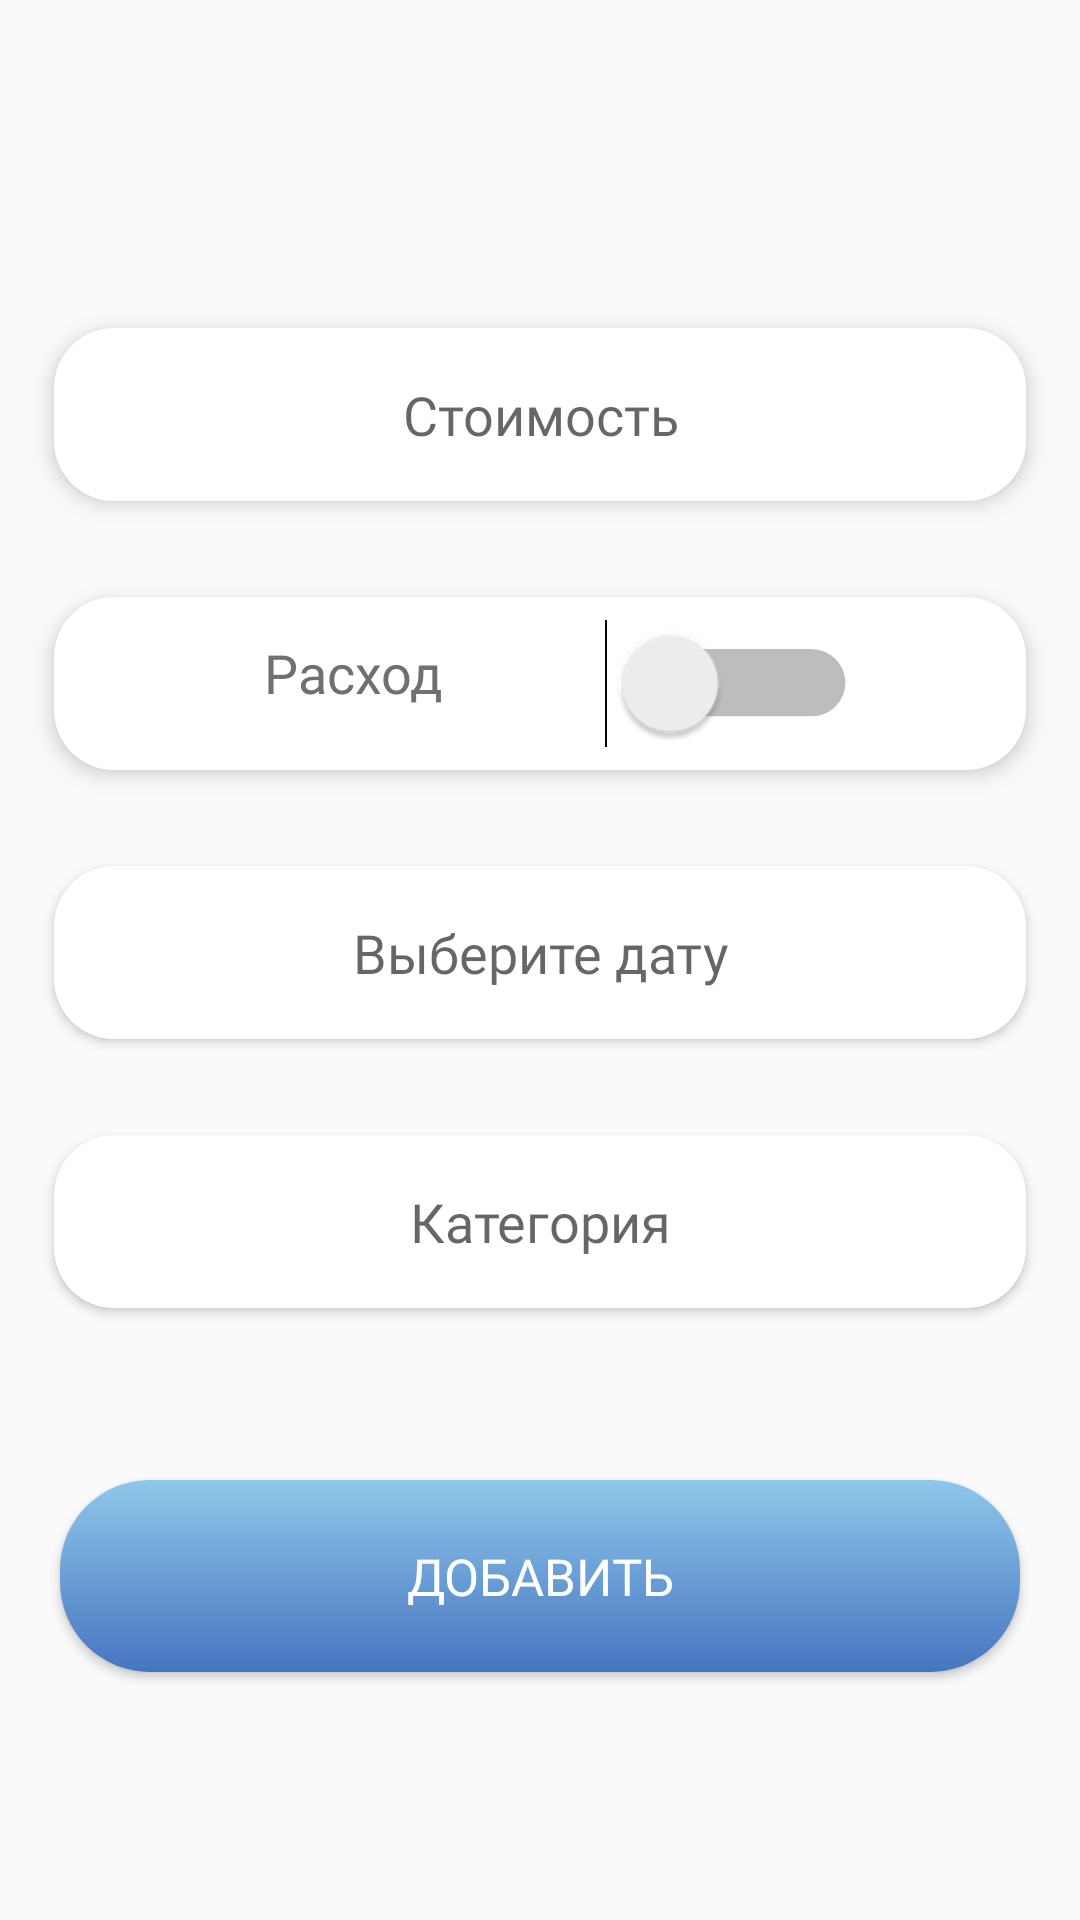

Reconstruct the res/layout file that produces this screen, plus the resources it refers to.
<!-- AndroidManifest.xml: application theme Theme.ExpenseManager -->
<!-- res/layout/fragment_add.xml -->
<?xml version="1.0" encoding="utf-8"?>
<androidx.constraintlayout.widget.ConstraintLayout xmlns:android="http://schemas.android.com/apk/res/android"
    xmlns:app="http://schemas.android.com/apk/res-auto"
    xmlns:tools="http://schemas.android.com/tools"
    android:layout_width="match_parent"
    android:layout_height="match_parent"
    tools:context=".MainActivity">

    <EditText
        android:id="@+id/edit_text_cost"
        android:layout_width="0dp"
        app:layout_constraintWidth_max="488dp"
        android:textColorHighlight="@color/light_blue"
        android:textCursorDrawable="@drawable/cursor_light_blue"
        android:cursorVisible="false"
        android:layout_height="0dp"
        app:layout_constraintHeight_default="percent"
        app:layout_constraintHeight_percent="0.09"
        android:hint="@string/cost_string"
        android:textSize="18sp"
        android:fontFamily="@font/inter_medium"
        android:textColor="@color/grey"
        android:maxLines="1"
        android:ellipsize="end"
        android:inputType="number"
        android:maxLength="13"
        android:textAlignment="center"
        app:layout_constraintHorizontal_bias="0.5"
        app:layout_constraintStart_toStartOf="@id/guideline1"
        app:layout_constraintEnd_toEndOf="@id/guideline2"
        app:layout_constraintTop_toTopOf="parent"
        app:layout_constraintBottom_toTopOf="@id/space"
        android:background="@drawable/menu_bar"
        android:elevation="4dp"
        android:autofillHints="none"
        app:layout_constraintVertical_chainStyle="packed"
        app:layout_constraintVertical_bias="0.57"/>

    <Space
        android:id="@+id/space"
        android:layout_width="match_parent"
        android:layout_height="0dp"
        app:layout_constraintHeight_default="percent"
        app:layout_constraintHeight_percent="0.05"
        app:layout_constraintTop_toBottomOf="@id/edit_text_cost"
        app:layout_constraintBottom_toTopOf="@id/panel"
        />
    
   <androidx.constraintlayout.widget.ConstraintLayout
       android:id="@+id/panel"
       android:layout_width="0dp"
       android:layout_height="0dp"
       app:layout_constraintHeight_default="percent"
       app:layout_constraintHeight_percent="0.09"
       app:layout_constraintHorizontal_bias="0.5"
       app:layout_constraintStart_toStartOf="@id/guideline1"
       app:layout_constraintEnd_toEndOf="@id/guideline2"
       app:layout_constraintTop_toBottomOf="@id/space"
       app:layout_constraintBottom_toTopOf="@id/space1"
       android:background="@drawable/menu_bar"
       android:elevation="4dp"
       >
       
       <TextView
           android:id="@+id/text_view_type"
           android:layout_width="wrap_content"
           android:layout_height="0dp"
           app:layout_constraintHeight_default="percent"
           app:layout_constraintHeight_percent="0.5"
           android:textSize="18sp"
           android:text="@string/exspense_string"
           android:fontFamily="@font/inter_medium"
           android:textColor="@color/grey"
           app:layout_constraintVertical_bias="0.45"
           app:layout_constraintStart_toStartOf="@id/panel"
           app:layout_constraintEnd_toStartOf="@id/switch_type"
           app:layout_constraintTop_toTopOf="@id/panel"
           app:layout_constraintBottom_toBottomOf="@id/panel"
           app:layout_constraintHorizontal_chainStyle="spread"/>
       
       <Switch
           android:id="@+id/switch_type"
           android:layout_width="wrap_content"
           android:layout_height="0dp"
           android:minHeight="41dp"
           app:layout_constraintHeight_default="percent"
           app:layout_constraintHeight_percent="0.5"
           android:scaleX="1.6"
           android:scaleY="1.6"
           app:layout_constraintStart_toEndOf="@id/text_view_type"
           app:layout_constraintEnd_toEndOf="@id/panel"
           app:layout_constraintTop_toTopOf="@id/panel"
           app:layout_constraintBottom_toBottomOf="@id/panel"
           tools:ignore="UseSwitchCompatOrMaterialXml" />
       
   </androidx.constraintlayout.widget.ConstraintLayout>

    <Space
        android:id="@+id/space1"
        android:layout_width="match_parent"
        android:layout_height="0dp"
        app:layout_constraintHeight_default="percent"
        app:layout_constraintHeight_percent="0.05"
        app:layout_constraintTop_toBottomOf="@id/panel"
        app:layout_constraintBottom_toTopOf="@id/button_date"
        />

    <Button
        android:id="@+id/button_date"
        android:layout_width="0dp"
        app:layout_constraintWidth_max="488dp"
        android:layout_height="0dp"
        app:layout_constraintHeight_default="percent"
        app:layout_constraintHeight_percent="0.09"
        android:hint="@string/choose_date_string"
        android:textSize="18sp"
        android:fontFamily="@font/inter_medium"
        android:textColor="@color/grey"
        android:maxLines="1"
        android:ellipsize="end"
        android:textAlignment="center"
        app:layout_constraintHorizontal_bias="0.5"
        app:layout_constraintStart_toStartOf="@id/guideline1"
        app:layout_constraintEnd_toEndOf="@id/guideline2"
        app:layout_constraintTop_toBottomOf="@id/space1"
        app:layout_constraintBottom_toTopOf="@id/space2"
        android:background="@drawable/menu_bar"
        android:elevation="4dp"
        android:listSelector="@android:color/transparent"
        />

    <Space
        android:id="@+id/space2"
        android:layout_width="match_parent"
        android:layout_height="0dp"
        app:layout_constraintHeight_default="percent"
        app:layout_constraintHeight_percent="0.05"
        app:layout_constraintTop_toBottomOf="@id/button_date"
        app:layout_constraintBottom_toTopOf="@id/button_category"
        />

    <Button
        android:id="@+id/button_category"
        android:layout_width="0dp"
        app:layout_constraintWidth_max="488dp"
        android:layout_height="0dp"
        app:layout_constraintHeight_default="percent"
        app:layout_constraintHeight_percent="0.09"
        android:hint="@string/choose_category_string"
        android:inputType="text"
        android:fontFamily="@font/inter_medium"
        android:textColor="@color/grey"
        android:textSize="18sp"
        android:maxLines="1"
        android:ellipsize="end"
        android:textAlignment="center"
        app:layout_constraintHorizontal_bias="0.5"
        app:layout_constraintStart_toStartOf="@id/guideline1"
        app:layout_constraintEnd_toEndOf="@id/guideline2"
        app:layout_constraintTop_toBottomOf="@id/space2"
        app:layout_constraintBottom_toTopOf="@id/space3"
        android:background="@drawable/menu_bar"
        android:elevation="4dp"
        android:autofillHints="none"
        tools:ignore="TextViewEdits" />

    <Space
        android:id="@+id/space3"
        android:layout_width="match_parent"
        android:layout_height="0dp"
        app:layout_constraintHeight_default="percent"
        app:layout_constraintHeight_percent="0.09"
        app:layout_constraintTop_toBottomOf="@id/button_category"
        app:layout_constraintBottom_toTopOf="@id/button_add"
        />

    <Button
        android:id="@+id/button_add"
        android:layout_width="0dp"
        app:layout_constraintWidth_max="320dp"
        android:layout_height="0dp"
        app:layout_constraintHeight_default="percent"
        app:layout_constraintHeight_percent="0.1"
        android:text="@string/add_string"
        android:textSize="17sp"
        android:fontFamily="@font/inter_semi_bold"
        android:maxLines="1"
        android:ellipsize="end"
        app:layout_constraintVertical_bias="0.5"
        app:layout_constraintStart_toStartOf="@id/guideline1"
        app:layout_constraintEnd_toEndOf="@id/guideline2"
        app:layout_constraintTop_toBottomOf="@id/space3"
        app:layout_constraintBottom_toBottomOf="parent"
        android:background="@drawable/gradient_blue"
        android:textColor="@color/white"
        />

    <androidx.constraintlayout.widget.Guideline
        android:id="@+id/guideline1"
        android:layout_width="wrap_content"
        android:layout_height="wrap_content"
        android:orientation="vertical"
        app:layout_constraintGuide_percent="0.05" />

    <androidx.constraintlayout.widget.Guideline
        android:id="@+id/guideline2"
        android:layout_width="wrap_content"
        android:layout_height="wrap_content"
        android:orientation="vertical"
        app:layout_constraintGuide_percent="0.95" />


</androidx.constraintlayout.widget.ConstraintLayout>
<!-- resources referenced by this layout -->
<resources>
  <color name="grey">#707070</color>
  <color name="light_blue">#87C1E5</color>
  <color name="white">#FFFFFFFF</color>
  <!-- drawable cursor_light_blue (drawable) -->
  <?xml version="1.0" encoding="utf-8"?>
  <shape xmlns:android="http://schemas.android.com/apk/res/android">
      <size android:width="3dp"/>
      <solid android:color="@color/light_blue"/>
  </shape>
  <!-- drawable gradient_blue (drawable) -->
  <?xml version="1.0" encoding="utf-8"?>
  <selector xmlns:android="http://schemas.android.com/apk/res/android">
      <item>
          <shape>
              <gradient
                  android:type="linear"
                  android:angle="120"
                  android:startColor="#8FC8EB"
                  android:endColor="#4675C0"/>
  
              <corners android:radius = "30dp"/>
          </shape>
      </item>
  </selector>
  <!-- drawable menu_bar (drawable) -->
  <?xml version="1.0" encoding="utf-8"?>
  <selector xmlns:android="http://schemas.android.com/apk/res/android">
      <item>
          <shape>
              <solid android:color="#FFFFFF"/>
              <corners android:radius="20dp"/>
          </shape>
      </item>
  </selector>
  <string name="add_string">Добавить</string>
  <string name="choose_category_string">Категория</string>
  <string name="choose_date_string">Выберите дату</string>
  <string name="cost_string">Стоимость</string>
  <string name="exspense_string">Расход</string>
  <style name="Theme.ExpenseManager" parent="Theme.AppCompat.Light.NoActionBar">
          
          <item name="colorPrimary">@color/grey</item>
          <item name="colorPrimaryVariant">@color/light_grey</item>
          <item name="colorOnPrimary">@color/white</item>
          
          <item name="colorSecondary">@color/teal_200</item>
          <item name="colorSecondaryVariant">@color/teal_700</item>
          <item name="colorOnSecondary">@color/black</item>
          
          <item name="android:statusBarColor" tools:targetApi="l">?attr/colorPrimaryVariant</item>
          
          <item name="colorControlActivated">@color/light_blue</item>
          <item name="android:datePickerDialogTheme">@style/whiteDatePickerDialogTheme</item>
          <item name="android:alertDialogTheme">@style/roundedCornersAlertDiagramTheme</item>
      </style>
  <color name="light_grey">#b8b4b4</color>
  <color name="teal_200">#FF03DAC5</color>
  <color name="teal_700">#FF018786</color>
  <color name="black">#FF000000</color>
  <style name="whiteDatePickerDialogTheme" parent="@style/ThemeOverlay.Material3.MaterialAlertDialog">
          
          <item name="android:colorAccent">@color/white</item>
          
          <item name="android:textColor">@color/light_blue</item>
          
          <item name="android:textColorSecondaryInverse">@color/grey</item>
          
          <item name="android:textColorPrimaryInverse">@color/grey</item>
          
          <item name="android:colorControlActivated">@color/light_blue</item>
          <item name="dialogCornerRadius">30dp</item>
      </style>
  <style name="roundedCornersAlertDiagramTheme" parent="@style/ThemeOverlay.Material3.MaterialAlertDialog">
          <item name="dialogCornerRadius">30dp</item>
      </style>
</resources>
